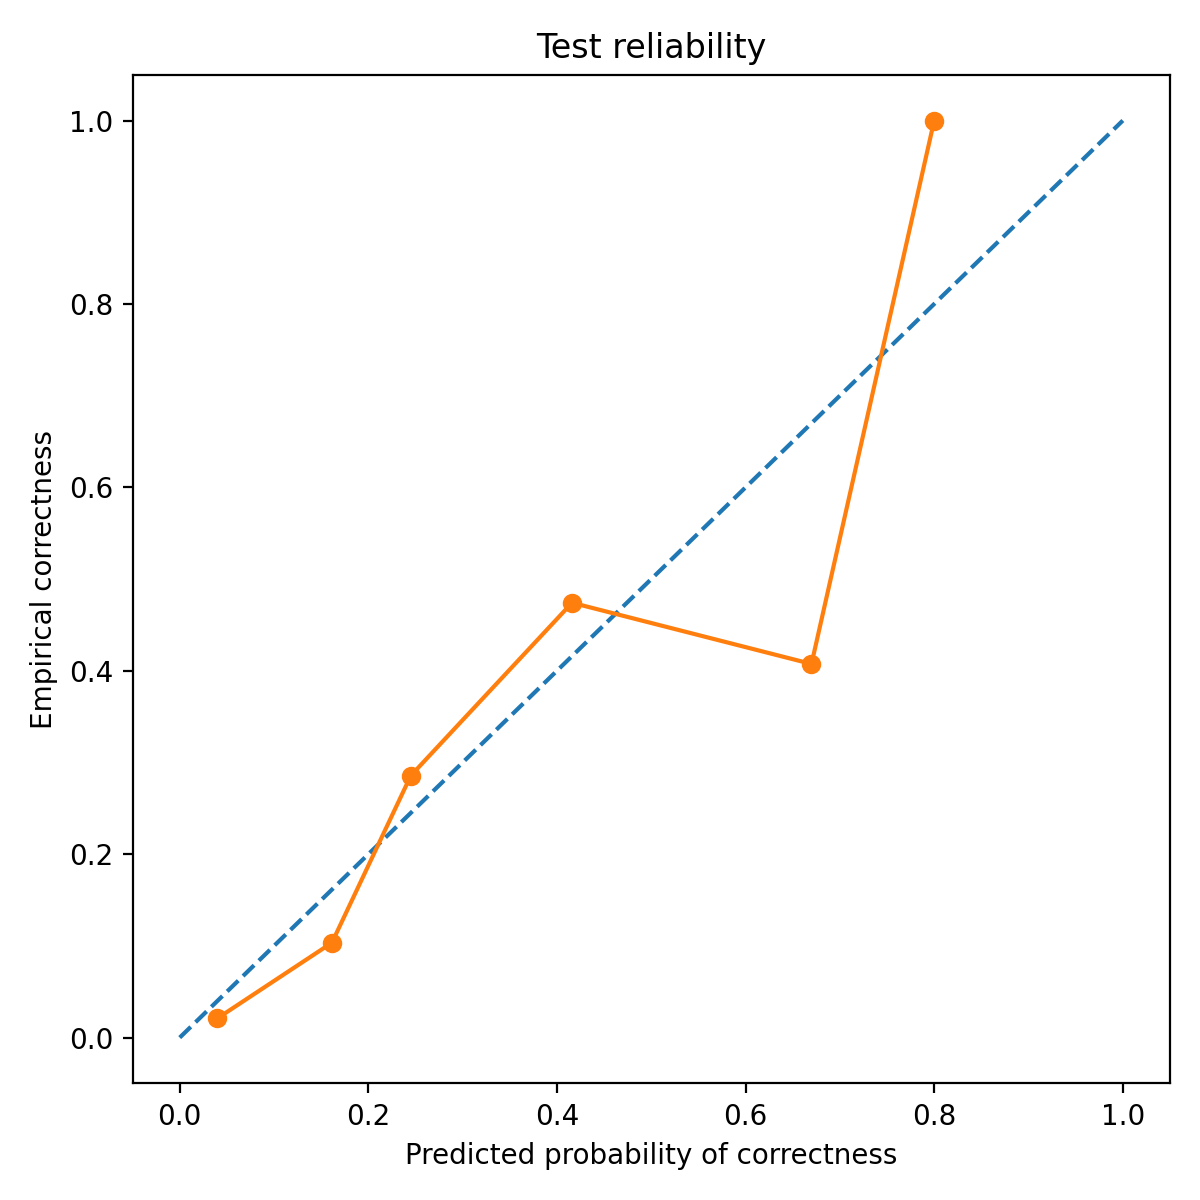

Data behind this chart, as committed beside it:
bin_left, bin_right, count, mean_pred_correct, empirical_correct, empirical_wrong
0.0, 0.1, 95, 0.04003, 0.02105, 0.9789
0.1, 0.2, 29, 0.1614, 0.1034, 0.8966
0.2, 0.3, 84, 0.2451, 0.2857, 0.7143
0.4, 0.5, 116, 0.416, 0.4741, 0.5259
0.6, 0.7, 27, 0.6699, 0.4074, 0.5926
0.8, 0.9, 1, 0.8, 1.0, 0.0
